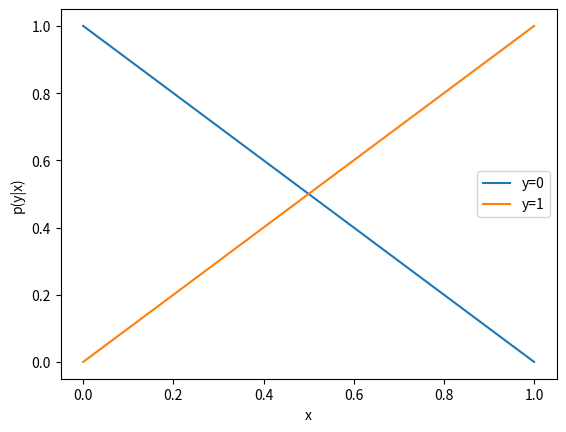
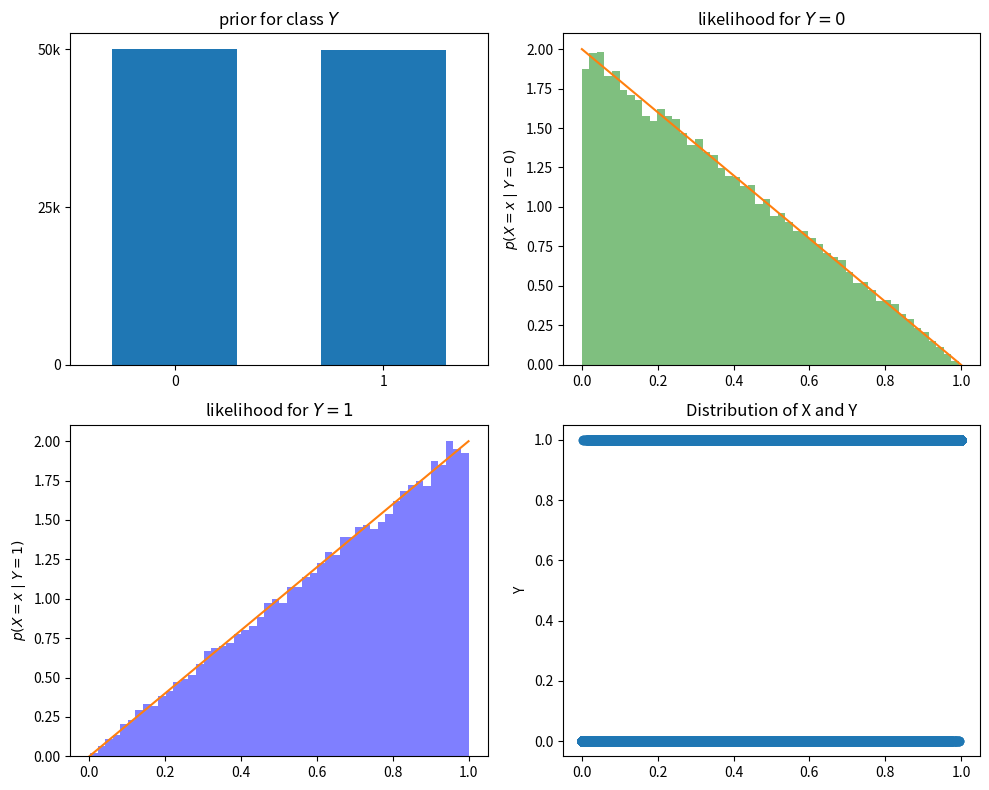
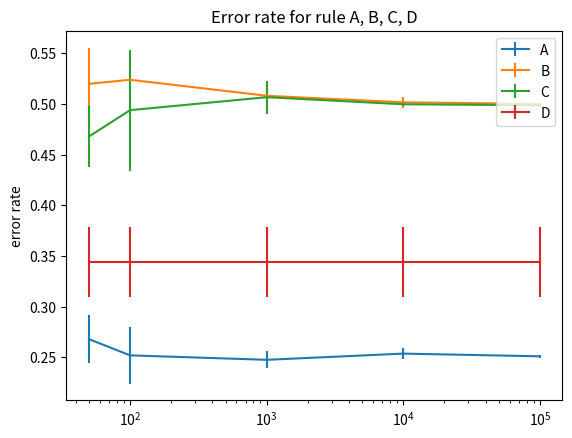

Recreate these plots in Python, in order.
# Task 1: probability of x (1 point in total)
p_of_x = None # please assign a numeric value to p_of_x
# YOUR CODE HERE
p_of_x = 1
#raise NotImplementedError()

# Hidden test below (1 Point)
# The derivation is not graded, only the answer yields 1 Point
assert p_of_x or p_of_x == 0, 'Please assign a value to p_of_x!'
# Additional test for p(x)

# Task 2: Calculate posterior (2 points in total)

import matplotlib.pyplot as plt
import numpy as np
# Give your solution as a function and plot it
def prob_y_x(y,x): # p*(y|x)
    """Calculate p(y) given x.
    Args:
        y (int): y value either 0 or 1.
        x (np.array): Array of x-values of shape (N,)
    Returns:
        prob (np.array): Probability p(y|x) with shape (N,)
    """
    prob = None # please update this in your solution
    # YOUR CODE HERE
    prior = 0.5
    evidence = 1

    if y ==1:
        likelihood = 2*x
        prob = likelihood*prior/evidence
    else:
        likelihood = 2-2*x
        prob = likelihood*prior/evidence
    #raise NotImplementedError()
    return prob

# plot the probability p(y|x) (ordinate) against x (abscissa) for y=0 and y=1
plt.figure()
sampling = np.linspace(0,1,100)
plt.plot(sampling, prob_y_x(0,sampling),label="y=0")
plt.plot(sampling, prob_y_x(1,sampling),label="y=1")
plt.legend()
plt.xlabel("x")
plt.ylabel('p(y|x)')
plt.show()

# (1 Point)
assert np.abs(prob_y_x(0,0.0) - 1.0 ) < 0.001

# Hidden tests below (1 point)
# Additional test for p (y|x) with y=0 or y=1

# Task 3: Bayes error rate (1 point in total)

error_bayes = None # error rate not in % but [0,1]
# YOUR CODE HERE

# [redacted]
# [redacted]
# x_t = 1/2  # Threshold
# p_x = 1  # Assuming uniform distribution for simplicity
# p_y_0 = 1 - x_t  # Probability of y=0 for x < x_t
# p_y_1 = x_t  # Probability of y=1 for x >= x_t
# error = 1 - max(p_y_0, p_y_1) * p_x
# print(error)
error_bayes = 0.5

#raise NotImplementedError()

# Hidden tests below (1 Point)
# The derivation is not graded, only the answer yields 2 Points
assert isinstance(error_bayes, float) 

# Task 4: Nearest Neighbour error rate (1 point in total)

error_NN = None  # error rate not in % but [0,1]
# YOUR CODE HERE

error_NN = 1 - (0.5**2 + 0.5**2)
#print(error_NN)

#raise NotImplementedError()

# Hidden test below (1 Point)
# The derivation is not graded, only the answer yields 1 Point
assert isinstance(error_NN, float)

# Task 5: Constant Classifier error rate (1 point in total)

error_guess = None # error rate not in % but [0,1]
# YOUR CODE HERE

# [redacted]
error_guess = 0.5

#raise NotImplementedError()

# Hidden test below (1 Point)
# The derivation is not graded, only the answer yields 1 Point
assert isinstance(error_guess, float)

# Make data
def create_data(N,seed=0):
    np.random.seed(seed)
    data = np.zeros((N, 2), dtype = float)
    for i in range(N):
        # sample y uniformly between 0 and 1
        y = np.random.randint(2)
        # use inverse transform sampling for x, given y
        u = np.random.rand()
        if 0 == y:
            x = 1 - np.sqrt(1 - u)
        else:
            x = np.sqrt(u)
        data[i,:] = (x,y)
    return data

# Generate Data
test_data = create_data(100000)
X_0 = test_data[test_data[:,1] == 0][:,0]
X_1 = test_data[test_data[:,1] == 1][:,0]

# show prior and likelihoods for both classes as bar chart and histograms
fig = plt.figure(figsize = (10, 8))

plt.subplot(221)
plt.title(r'prior for class $Y$')
plt.bar([0, 1], [X_0.size, X_1.size], width = 0.6)
plt.xticks([0,1]); plt.xlim([-0.5, 1.5]); plt.yticks([0,25000,50000], ['0', '25k', '50k'])

plt.subplot(222)
plt.title(r'likelihood for $Y = 0$')
plt.hist(X_0, 50, density = True, facecolor = 'green', alpha = 0.5)
plt.ylabel(r'$p(X = x \mid Y = 0)$')
plt.plot([0,1], [2,0])

plt.subplot(223)
plt.title(r'likelihood for $Y = 1$')
plt.hist(X_1, 50, density = True, facecolor = 'blue', alpha = 0.5)
plt.ylabel(r'$p(X = x \mid Y = 1)$')
plt.plot([0,1], [0,2])

plt.subplot(224)
plt.title('Distribution of X and Y')
plt.scatter(test_data[:, 0], test_data[:, 1])
plt.ylabel('Y')

fig.tight_layout(); plt.show()

# Task 6: Simple classifiers (6 points in total)

# implement the classifiers' functions below:
def pred_A(x,xt):
    """Classifier A.
    Args:
        x (np.array): Array of x-values of shape (N,)
        xt (float): Threshold in (0,1)
    Returns:
        label (np.array): Label for x of shape (N,)
    """
    label = None # please update this in your solution
    # YOUR CODE HERE
    
    label = np.where(x<xt,0,1)
    
    #raise NotImplementedError()
    return label

def pred_B(x):
    """Classifier B.
    Args:
        x (np.array): Array of x-values of shape (N,)
    Returns:
        label (np.array): Label for x of shape (N,)
    """
    label = None # please update this in your solution
    # YOUR CODE HERE
    
    label = [1 for i in range(x.shape[0])]
    
    #raise NotImplementedError()
    return label

def pred_C(x):
    """Classifier C.
    Args:
        x (np.array): Array of x-values of shape (N,)
    Returns:
        label (np.array): Label for x of shape (N,)
    """
    label = None # please update this in your solution
    # YOUR CODE HERE

    rand = [np.random.random() for _ in x]
    label = [0 if rand <0.5 else 1 for rand in rand]

    #raise NotImplementedError()
    return label

# Determine the error rates
def ErrorCount(y_pred, y_true):
    CountError = np.array(np.rint(y_true), dtype="int") != np.array(np.rint(y_pred),dtype="int")
    CountError = np.sum(CountError)
    return CountError/len(y_true)

# Now determine the error rates with std deviation, i.e. create_data(N=100000) for 5 repetitions
dat_mult = [create_data(N=100000,seed=i) for i in range(5)]

# For A choose here xt = 0.5
# error_A, error_B, error_C are mean values of prediction error rates on the 5 datasets in dat_mult.
# error_A_std, error_B_std, error_C_std are corresponding standard deviations.
# please implement the calculation in your solution
# use the ErrorCount() function to determine the error rate
error_A = None
error_A_std = None
error_B = None
error_B_std = None
error_C = None
error_C_std = None

# YOUR CODE HERE
errors_A,errors_B,errors_C = [],[],[]
for data in dat_mult:
    x = data[:, 0]
    y = data[:, 1]
    y_pred_A = pred_A(x,0.5)
    y_pred_B = pred_B(x)
    y_pred_C = pred_C(x)
    errors_A.append(ErrorCount(y_pred_A, y))
    errors_B.append(ErrorCount(y_pred_B, y))
    errors_C.append(ErrorCount(y_pred_C, y))
    
error_A_std = np.std(errors_A)
error_B_std = np.std(errors_B)
error_C_std = np.std(errors_C)

error_A = np.mean(errors_A)
error_B = np.mean(errors_B)
error_C = np.mean(errors_C)

#raise NotImplementedError()

print("Error Rate A: {} ± {}".format(error_A,error_A_std))
print("Error Rate B: {} ± {}".format(error_B,error_B_std))
print("Error Rate C: {} ± {}".format(error_C,error_C_std))

# Hidden tests below (2 Points)
# Try to assign a single value to the error rates
# We will also check the function implementations
assert error_A is not None

# Hidden tests below (2 Points)
assert error_B is not None

# Hidden tests below (2 Points)
assert error_C is not None

# Task 7: NN classifier (4 points in total)

# Tipp: Use the distance function from exercise sheet 3! Or scipy cdist.

def nn_classifier(x_test, TS):
    """Nearest neighbor classifier for arbitrary training-set size.
    Use vectorization (ideally).
    
    Args:
        x_test (np.array): data to predict of shape (N,)
        TS (np.array): Training dataset of shape (N,2) with (x,y) in the last dimension.
    
    Returns:
        y_pred (np.array): Prediction of the NN classifier of shape (N,) with dtype=np.int
    """  
    y_pred = None # please update this in your solution
    # YOUR CODE HERE
    
    from scipy.spatial.distance import cdist

    distances = cdist(x_test.reshape(-1, 1), TS[:, 0].reshape(-1, 1), metric='euclidean')
    nn_index = np.argmin(distances, axis=1)
    y_pred = TS[nn_index, 1].astype(int)
    #raise NotImplementedError()
    return y_pred

dat_mult = [create_data(N=100000,seed=i) for i in range(5)] # For training
test_mult = [create_data(N=100,seed=i+100) for i in range(5)] # For testing

# please implementation the calculation in your solution
# use the ErrorCount() function to determine the error rate
# error_NN is the mean value of prediction error rates on the 5 datasets in test_mult.
# error_NN_std is the corresponding standard deviation.
error_NN = None
error_NN_std = None

# YOUR CODE HERE

errors_NN = []
for i in range(len(test_mult)):
    x_test = test_mult[i][:, 0]
    y_test = test_mult[i][:, 1]
    y_pred = nn_classifier(x_test, dat_mult[i])
    errors_NN.append(ErrorCount(y_pred, y_test))

error_NN_std = np.std(errors_NN)
error_NN = np.mean(errors_NN)

#raise NotImplementedError()

print("Error Rate D: {} ± {}".format(error_NN,error_NN_std))

# (2 Points)
assert error_NN is not None
assert error_NN_std is not None
# Hidden test below
# will check the value of error_NN and error_NN_std

# (2 Points)
assert nn_classifier(np.array([[0.0]]), np.array([[0.0,0.0]])) is not None

# Hidden test below
# We will also test the function nn_classifier(x_test, TS)

dat_grid = [[create_data(N=n,seed=i) for i in range(5)] for n in [50,100,1000,10000,100000]]

# Task 8: Different Dataset Size (3 points in total)

# Evaluate the error rate for the 3 rules as above with different sizes in dat_grid.
# error_grid_a, error_grid_b, error_grid_c are mean values of prediction error rates.
# error_grid_a_std, error_grid_b_std, error_grid_c_std are corresponding standard deviations.
# Please finish the calculation with the ErrorCount(), pred_A(), pred_B(), and pred_C() functions in your solution.
error_grid_a = None
error_grid_a_std = None
error_grid_b = None
error_grid_b_std = None
error_grid_c = None
error_grid_c_std = None

# YOUR CODE HERE

error_grid_a, error_grid_a_std, error_grid_b, error_grid_b_std, error_grid_c, error_grid_c_std = [], [], [], [], [], []

for dataset in dat_grid:
    errors_A,errors_B,errors_C = [],[],[]
    for data in dataset:
        x = data[:, 0]
        y = data[:, 1]
        y_pred_A = pred_A(x,0.5)
        y_pred_B = pred_B(x)
        y_pred_C = pred_C(x)
        errors_A.append(ErrorCount(y_pred_A, y))
        errors_B.append(ErrorCount(y_pred_B, y))
        errors_C.append(ErrorCount(y_pred_C, y))
        
    error_grid_a_std.append(np.std(errors_A))
    error_grid_b_std.append(np.std(errors_B))
    error_grid_c_std.append(np.std(errors_C))

    error_grid_a.append(np.mean(errors_A))
    error_grid_b.append(np.mean(errors_B))
    error_grid_c.append(np.mean(errors_C))

#raise NotImplementedError()

# (2 points)
assert len(error_grid_a) == 5 and len(error_grid_b_std) == 5

# Hidden tests below
# Values of means/standard deviations of errors will be tested

# for nearest neighbour simply pick the separate test_grid_nn
test_grid_nn = [[create_data(N=n,seed=i+100) for i in range(5)] for n in [5,10,100,100,1000]]

# Evaluate the error rate for the Nearest Neighbour classifier trained with dat_grid and tested on test_grid_nn.
# error_grid_d contains mean values of prediction error rates.
# error_grid_d_std contains corresponding standard deviations.
# Please finish the calculation with the ErrorCount() and nn_classifier() functions in your solution.
error_grid_d = None
error_grid_d_std = None

# YOUR CODE HERE

error_grid_d, error_grid_d_std = [], []
for dataset in test_grid_nn:
    errors_NN = []
    for i in range(len(dataset)):
        x_test = test_mult[i][:, 0]
        y_test = test_mult[i][:, 1]
        y_pred = nn_classifier(x_test, dat_mult[i])
        errors_NN.append(ErrorCount(y_pred, y_test))

    error_grid_d_std.append(np.std(errors_NN))
    error_grid_d.append(np.mean(errors_NN))

#raise NotImplementedError()

# (1 point)
assert len(error_grid_d) == 5 and len(error_grid_d_std) == 5

# Hidden tests below
# Values of means/standard deviations of errors will be tested

#Plot results
plt.figure()
plt.title(r'Error rate for rule A, B, C, D')
# plt.errorbar
sampling = np.array([n for n in [50,100,1000,10000,100000]])
plt.errorbar(sampling,np.array(error_grid_a), yerr=np.array(error_grid_a_std),label="A")
plt.errorbar(sampling,np.array(error_grid_b), yerr=np.array(error_grid_b_std),label="B")
plt.errorbar(sampling,np.array(error_grid_c), yerr=np.array(error_grid_c_std),label="C")
plt.errorbar(sampling,np.array(error_grid_d), yerr=np.array(error_grid_d_std),label="D")
plt.ylabel('error rate')
plt.legend(loc="upper right")
plt.xscale('log')